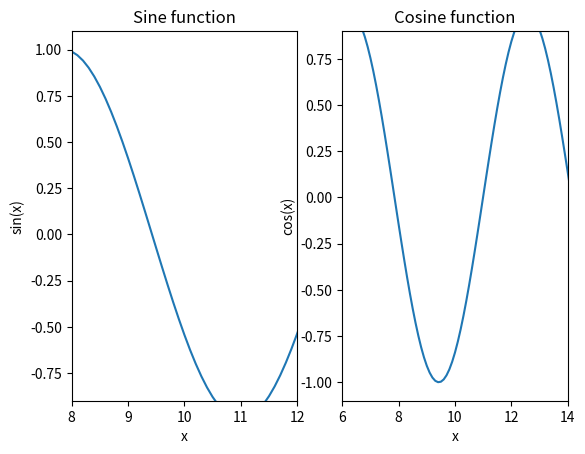

This chart was generated by the following Python code: (Note: this script raises an exception after producing the figure.)
"""
SUBPLOT, THE BASICS

Until now we plotted directly in a figure. Very useful when you want to plot 
something simple. For more complicated plots we need subplots. More to the 
point, we need an 'axes' instance. You do this with 'add_subplot(number of rows, 
number of columns, index)' The index starts at 1, not 0. It can be used with or 
without commas: 'add_subplot(222)' and 'add_subplot(2,2,2)' are both valid.

Each axes instance is independent from the others. You can (you have to) set 
titles, labels and limits for each axes instance. Because we use an axes 
instance, the functions 'title', 'xlabel' etc are prepended by 'set_', as 
discussed in example 020.

The advantage is that we can first plot the data for all axes, then assign the 
labels for all axes etc. 

You can see that the label of the right plot overlaps the left plot, in 
022_subplots_add_subplots we will see how we can fix that. 

"""

import numpy
import matplotlib
import matplotlib.pyplot as plt

# make some data 
x = numpy.arange(5,15,0.1) # start, stop, step
y = numpy.sin(x)
z = numpy.cos(x)

# make the figure object
fig = plt.figure()

# make the axes objects
ax = [0] * 2
for i in range(len(ax)):
    # one row, two columns. The index starts at 1, not 0.
    ax[i] = fig.add_subplot(1, 2, i+1) 

# first plot something in both axes
ax[0].plot(x,y)
ax[1].plot(x,z)

# now set the titles and labels
# plt.title("") -> ax.set_title("")
ax[0].set_title("Sine function")
ax[1].set_title("Cosine function")

# plt.xlabel("") -> ax.set_xlabel("")
ax[0].set_xlabel("x")
ax[1].set_xlabel("x")

# plt.ylabel("") -> ax.set_ylabel("")
ax[0].set_ylabel("sin(x)")
ax[1].set_ylabel("cos(x)")

# plt.xlim() -> ax.set_xlim()
ax[0].set_xlim(8,12)
ax[1].set_xlim(6,14)

# plt.ylim() -> ax.set_ylim()
ax[0].set_ylim(-0.9,1.1)
ax[1].set_ylim(-1.1,0.9)

plt.show()
plt.savefig("../figures/021_subplots_basics")
